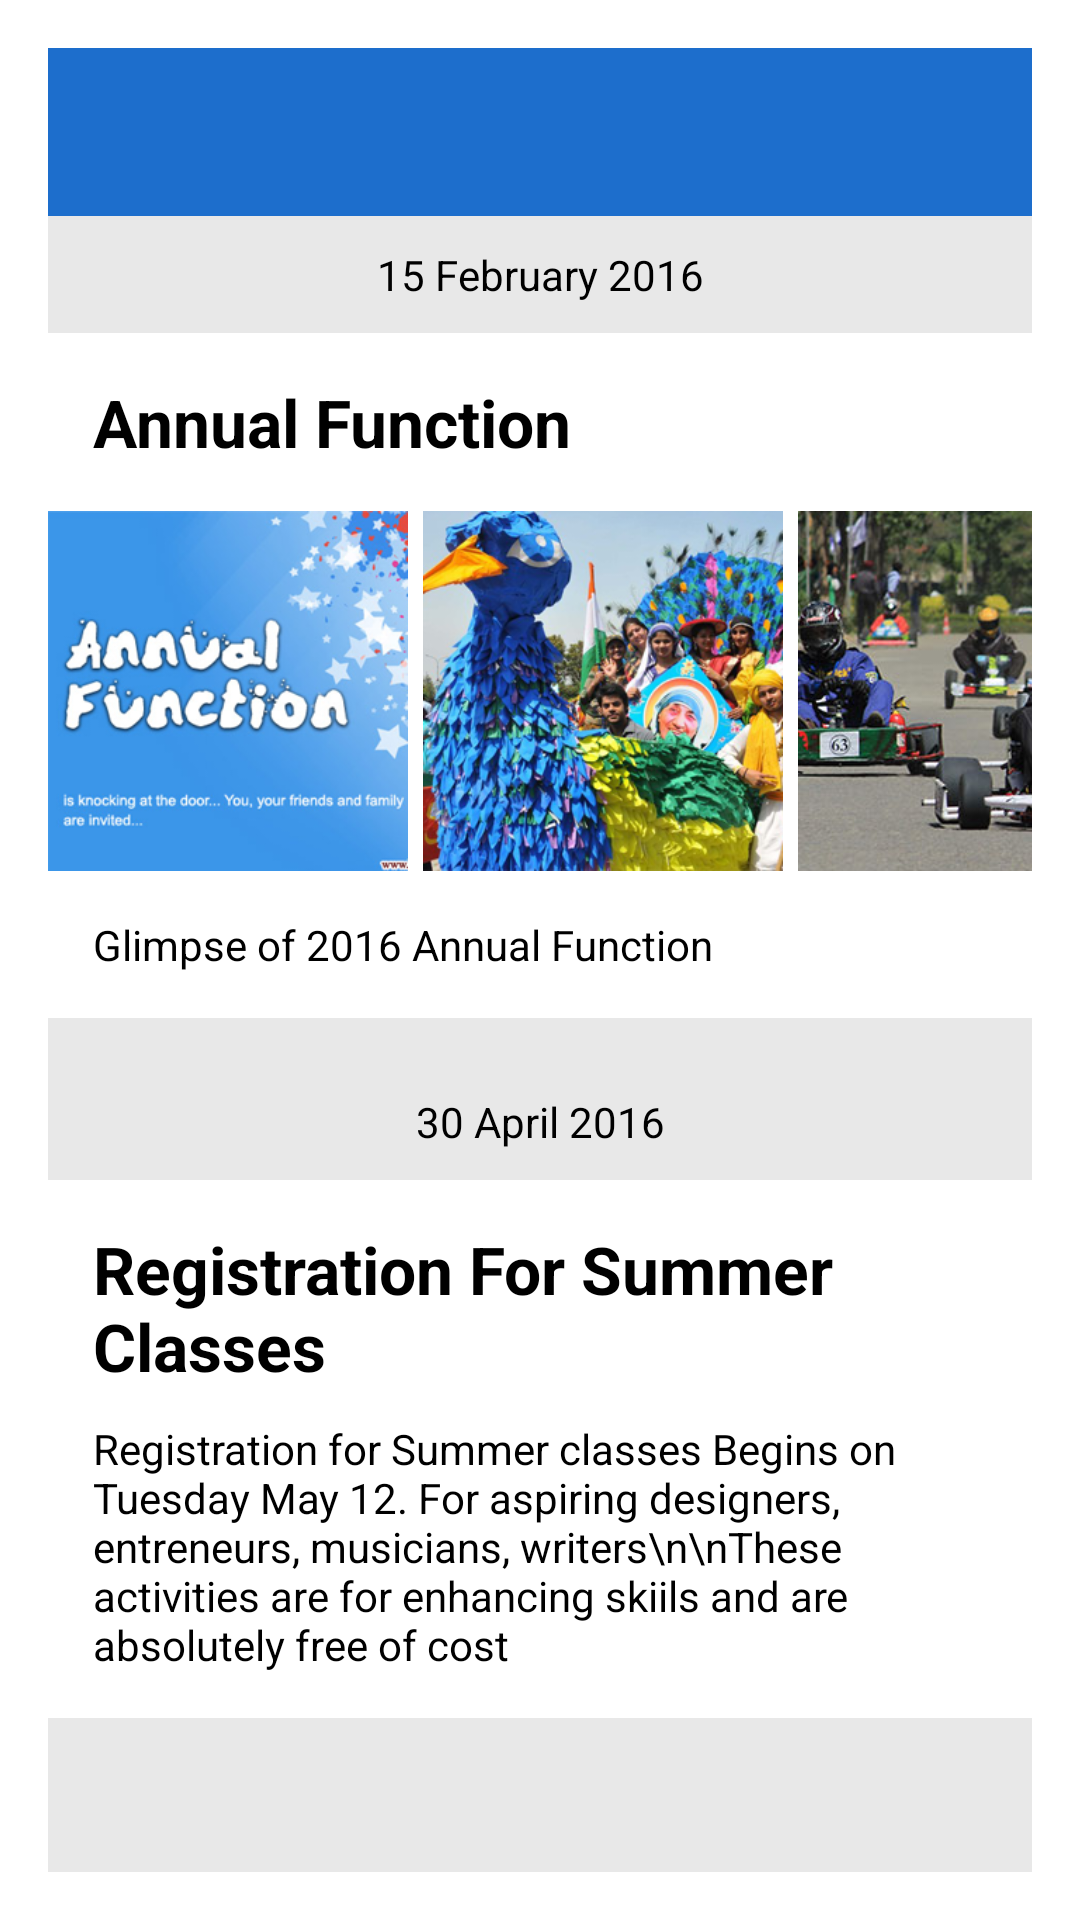

Android layout source for this screen:
<!-- AndroidManifest.xml: application theme AppTheme -->
<!-- res/layout/activity_event.xml -->
<?xml version="1.0" encoding="utf-8"?>
<LinearLayout xmlns:android="http://schemas.android.com/apk/res/android"
    android:layout_width="match_parent"
    android:layout_height="match_parent"
    android:background="@color/colorGreyBackground"
    android:orientation="vertical">

    <android.support.design.widget.AppBarLayout
        android:layout_width="match_parent"
        android:layout_height="wrap_content"
        android:theme="@style/AppTheme.AppBarOverlay">

        <android.support.v7.widget.Toolbar
            android:id="@+id/toolbar"
            android:layout_width="match_parent"
            android:layout_height="?attr/actionBarSize"
            android:background="?attr/colorPrimary" />

    </android.support.design.widget.AppBarLayout>

    <include layout="@layout/fragment_image_event" />

    <include layout="@layout/fragment_text_event" />

</LinearLayout>
<!-- res/layout/fragment_image_event.xml (included above) -->
<?xml version="1.0" encoding="utf-8"?>
<LinearLayout xmlns:android="http://schemas.android.com/apk/res/android"
    android:layout_width="match_parent"
    android:layout_height="wrap_content"
    android:background="@color/colorGreyBackground"
    android:orientation="vertical">

    <TextView
        android:id="@+id/textViewDate"
        android:layout_width="match_parent"
        android:layout_height="wrap_content"
        android:layout_gravity="center_horizontal"
        android:layout_marginBottom="10dp"
        android:layout_marginTop="10dp"
        android:gravity="center"
        android:text="15 February 2016"
        android:textColor="@color/colorBlack" />

    <LinearLayout
        android:layout_width="match_parent"
        android:layout_height="wrap_content"
        android:background="@color/colorWhite"
        android:orientation="vertical">

        <TextView
            android:id="@+id/textViewHeading"
            android:layout_width="match_parent"
            android:layout_height="wrap_content"
            android:layout_gravity="center_horizontal"
            android:padding="15dp"
            android:text="Annual Function"
            android:textAppearance="?android:attr/textAppearanceLarge"
            android:textColor="@color/colorBlack"
            android:textStyle="bold" />

        <HorizontalScrollView
            android:layout_width="match_parent"
            android:layout_height="wrap_content"
            android:overScrollMode="never"
            android:scrollbars="none">

            <LinearLayout
                android:layout_width="match_parent"
                android:layout_height="wrap_content"
                android:orientation="horizontal">

                <ImageView
                    android:layout_width="120dp"
                    android:layout_height="120dp"
                    android:layout_marginRight="5dp"
                    android:src="@mipmap/event1" />

                <ImageView
                    android:layout_width="120dp"
                    android:layout_height="120dp"
                    android:layout_marginRight="5dp"
                    android:src="@mipmap/event2" />

                <ImageView
                    android:layout_width="120dp"
                    android:layout_height="120dp"
                    android:layout_marginRight="5dp"
                    android:src="@mipmap/event3" />

                <ImageView
                    android:layout_width="120dp"
                    android:layout_height="120dp"
                    android:layout_marginRight="5dp"
                    android:src="@mipmap/event4" />

                <ImageView
                    android:layout_width="120dp"
                    android:layout_height="120dp"
                    android:layout_marginRight="5dp"
                    android:src="@mipmap/event5" />

                <ImageView
                    android:layout_width="120dp"
                    android:layout_height="120dp"
                    android:layout_marginRight="5dp"
                    android:src="@mipmap/event6" />

            </LinearLayout>

        </HorizontalScrollView>

        <TextView
            android:id="@+id/textViewDescription"
            android:layout_width="match_parent"
            android:layout_height="wrap_content"
            android:layout_gravity="center_horizontal"
            android:padding="15dp"
            android:text="Glimpse of 2016 Annual Function"
            android:textColor="@color/colorBlack" />

    </LinearLayout>

    <LinearLayout
        android:layout_width="match_parent"
        android:layout_height="15dp"
        android:background="@drawable/shadow"
        android:orientation="vertical">

    </LinearLayout>
</LinearLayout>
<!-- res/layout/fragment_text_event.xml (included above) -->
<?xml version="1.0" encoding="utf-8"?>
<LinearLayout xmlns:android="http://schemas.android.com/apk/res/android"
    xmlns:app="http://schemas.android.com/apk/res-auto"
    android:layout_width="match_parent"
    android:layout_height="wrap_content"
    android:background="@color/colorGreyBackground"
    android:orientation="vertical">

    <TextView
        android:id="@+id/textViewDate"
        android:layout_width="match_parent"
        android:layout_height="wrap_content"
        android:layout_gravity="center_horizontal"
        android:layout_marginBottom="10dp"
        android:layout_marginTop="10dp"
        android:gravity="center"
        android:textColor="@color/colorBlack"
        android:text="30 April 2016" />

    <LinearLayout
        android:layout_width="match_parent"
        android:layout_height="wrap_content"
        android:background="@color/colorWhite"
        android:orientation="vertical"
        android:padding="15dp">

        <TextView
            android:id="@+id/textViewHeading"
            android:layout_width="match_parent"
            android:layout_height="wrap_content"
            android:layout_gravity="center_horizontal"
            android:text="Registration For Summer Classes"
            android:textAppearance="?android:attr/textAppearanceLarge"
            android:textColor="@color/colorBlack"
            android:textStyle="bold" />

        <TextView
            android:id="@+id/textViewDescription"
            android:layout_width="match_parent"
            android:layout_height="wrap_content"
            android:layout_gravity="center_horizontal"
            android:layout_marginTop="10dp"
            android:text="Registration for Summer classes Begins on Tuesday May 12. For aspiring designers, entreneurs, musicians, writers\n\nThese activities are for enhancing skiils and are absolutely free of cost"
            android:textColor="@color/colorBlack" />

    </LinearLayout>

    <LinearLayout
        android:layout_width="match_parent"
        android:layout_height="15dp"
        android:background="@drawable/shadow"
        android:orientation="vertical">

    </LinearLayout>

</LinearLayout>
<!-- resources referenced by this layout -->
<resources>
  <color name="colorBlack">#000</color>
  <color name="colorGreyBackground">#E8E8E8</color>
  <color name="colorWhite">#FFF</color>
  <!-- mipmap event1: png bitmap (mipmap-hdpi, 78588 bytes) -->
  <!-- mipmap event2: png bitmap (mipmap-hdpi, 166861 bytes) -->
  <!-- mipmap event3: png bitmap (mipmap-hdpi, 134755 bytes) -->
  <!-- mipmap event4: png bitmap (mipmap-hdpi, 150240 bytes) -->
  <!-- mipmap event5: png bitmap (mipmap-hdpi, 129368 bytes) -->
  <!-- mipmap event6: png bitmap (mipmap-hdpi, 143975 bytes) -->
  <style name="AppTheme.AppBarOverlay" parent="ThemeOverlay.AppCompat.Dark.ActionBar" />
  <style name="AppTheme" parent="Theme.AppCompat.Light.Dialog">
          
          <item name="colorPrimary">@color/colorPrimary</item>
          <item name="colorPrimaryDark">@color/colorPrimaryDark</item>
          <item name="colorAccent">@color/colorAccent</item>
          <item name="android:textColorSecondary">@color/colorWhite</item>
      </style>
  <color name="colorPrimary">#1D6ECC</color>
  <color name="colorPrimaryDark">#1E7EC8</color>
  <color name="colorAccent">#FFF</color>
</resources>
